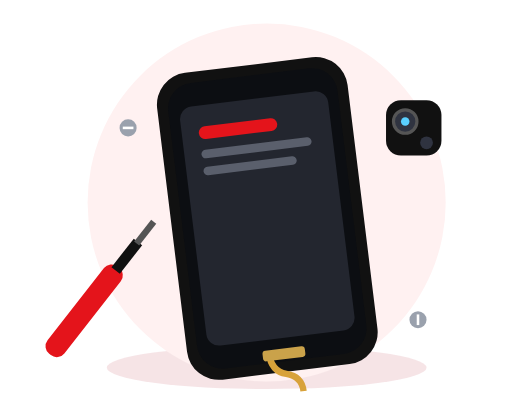
t = 0.00 s
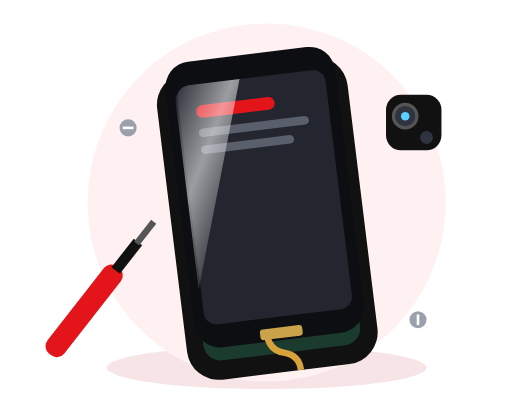
t = 0.75 s
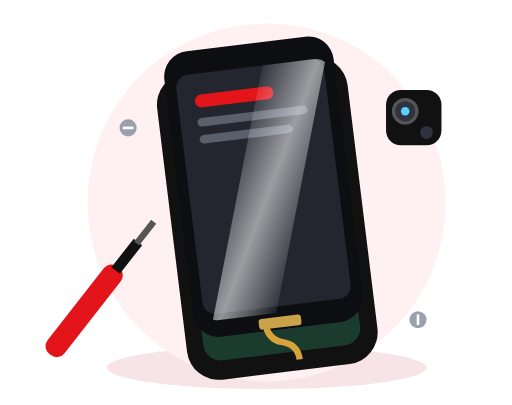
t = 1.44 s
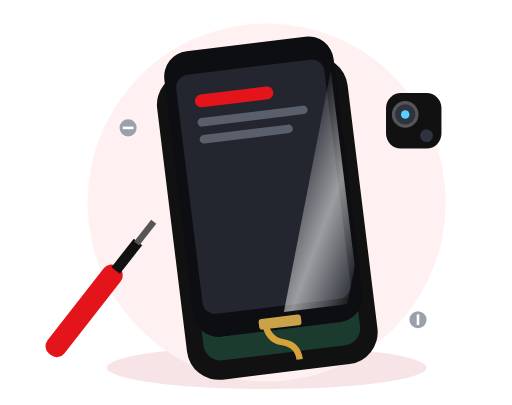
t = 2.00 s
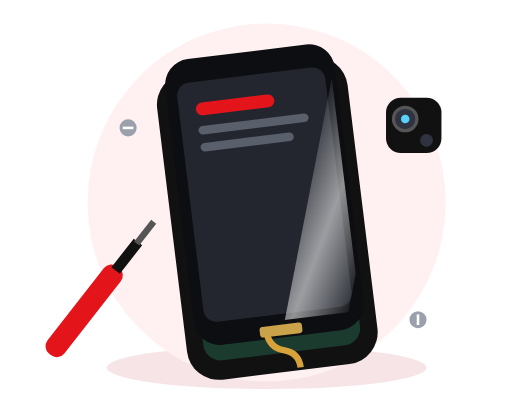
t = 2.65 s
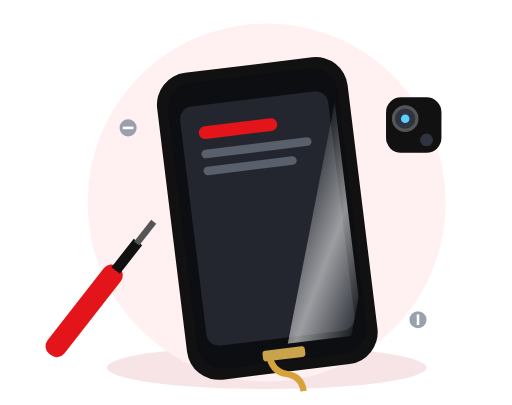
t = 3.40 s

The animated SVG that drew these frames (rendered in a browser with its animation timeline set to each time). Animation: 3 SMIL elements (animate=1,animateTransform=2); one cycle of 4.00 s, repeats indefinitely.

<svg viewBox="0 0 480 380" xmlns="http://www.w3.org/2000/svg" role="img" aria-label="Cambio de módulo y pantalla">
  <defs>
    <clipPath id="scr"><rect x="178" y="92" width="148" height="232" rx="14"/></clipPath>
    <linearGradient id="shine" x1="0" y1="0" x2="1" y2="1">
      <stop offset="0%" stop-color="#fff" stop-opacity="0"/>
      <stop offset="50%" stop-color="#fff" stop-opacity="0.55"/>
      <stop offset="100%" stop-color="#fff" stop-opacity="0"/>
    </linearGradient>
  </defs>

  <!-- soft stage -->
  <ellipse cx="250" cy="345" rx="150" ry="20" fill="#f0d3d5" opacity="0.6"/>
  <circle cx="250" cy="190" r="168" fill="#fff1f1"/>

  <!-- phone frame + inner board (static) -->
  <g transform="rotate(-7 250 200)">
    <rect x="160" y="60" width="180" height="290" rx="30" fill="#111"/>
    <!-- inner board revealed when module lifts -->
    <rect x="176" y="78" width="148" height="254" rx="16" fill="#1b3b2f"/>
    <g fill="#2c5a47">
      <rect x="190" y="96" width="120" height="40" rx="6"/>
      <rect x="190" y="150" width="56" height="56" rx="6"/>
      <rect x="256" y="150" width="54" height="30" rx="6"/>
      <rect x="190" y="220" width="120" height="90" rx="6"/>
    </g>
    <g fill="#d8a23a">
      <circle cx="206" cy="116" r="5"/><circle cx="296" cy="116" r="5"/>
      <circle cx="206" cy="300" r="5"/><circle cx="296" cy="300" r="5"/>
    </g>

    <!-- screen MODULE that lifts off -->
    <g>
      <animateTransform attributeName="transform" type="translate"
        values="0 0; 0 -30; 0 -30; 0 0; 0 0" keyTimes="0;0.28;0.6;0.85;1"
        dur="4s" repeatCount="indefinite"/>
      <rect x="170" y="70" width="160" height="270" rx="24" fill="#0c0e12"/>
      <rect x="180" y="92" width="140" height="226" rx="12" fill="#23262f"/>
      <!-- content -->
      <rect x="196" y="112" width="74" height="12" rx="6" fill="#e4141b"/>
      <rect x="196" y="134" width="104" height="8" rx="4" fill="#5a5f6c"/>
      <rect x="196" y="150" width="88" height="8" rx="4" fill="#5a5f6c"/>
      <!-- shine sweep -->
      <g clip-path="url(#scr)">
        <rect x="120" y="60" width="60" height="300" fill="url(#shine)" transform="skewX(-18)">
          <animate attributeName="x" values="120;360;360" keyTimes="0;0.5;1" dur="4s" repeatCount="indefinite"/>
        </rect>
      </g>
      <!-- flex ribbon at bottom of module -->
      <path d="M236 330 q0 18 14 22 q14 4 14 18" fill="none" stroke="#d8a23a" stroke-width="6"/>
      <rect x="230" y="328" width="40" height="10" rx="3" fill="#caa24a"/>
    </g>
  </g>

  <!-- floating camera module -->
  <g>
    <animateTransform attributeName="transform" type="translate" values="0 0;0 -10;0 0" dur="3s" repeatCount="indefinite"/>
    <g transform="translate(388 120)">
      <rect x="-26" y="-26" width="52" height="52" rx="14" fill="#111"/>
      <circle cx="-8" cy="-6" r="11" fill="#2f3340" stroke="#555" stroke-width="3"/>
      <circle cx="-8" cy="-6" r="4" fill="#5ad0ff"/>
      <circle cx="12" cy="14" r="6" fill="#2f3340"/>
    </g>
  </g>

  <!-- screwdriver -->
  <g transform="rotate(38 110 250)">
    <rect x="101" y="250" width="20" height="104" rx="9" fill="#e4141b"/>
    <rect x="106" y="220" width="10" height="34" fill="#111"/>
    <rect x="108" y="196" width="6" height="26" fill="#555"/>
  </g>

  <!-- loose screws -->
  <g fill="#9aa1ad">
    <circle cx="120" cy="120" r="8"/><path d="M115 120h10" stroke="#fff" stroke-width="2.4"/>
    <circle cx="392" cy="300" r="8"/><path d="M392 295v10" stroke="#fff" stroke-width="2.4"/>
  </g>
</svg>
